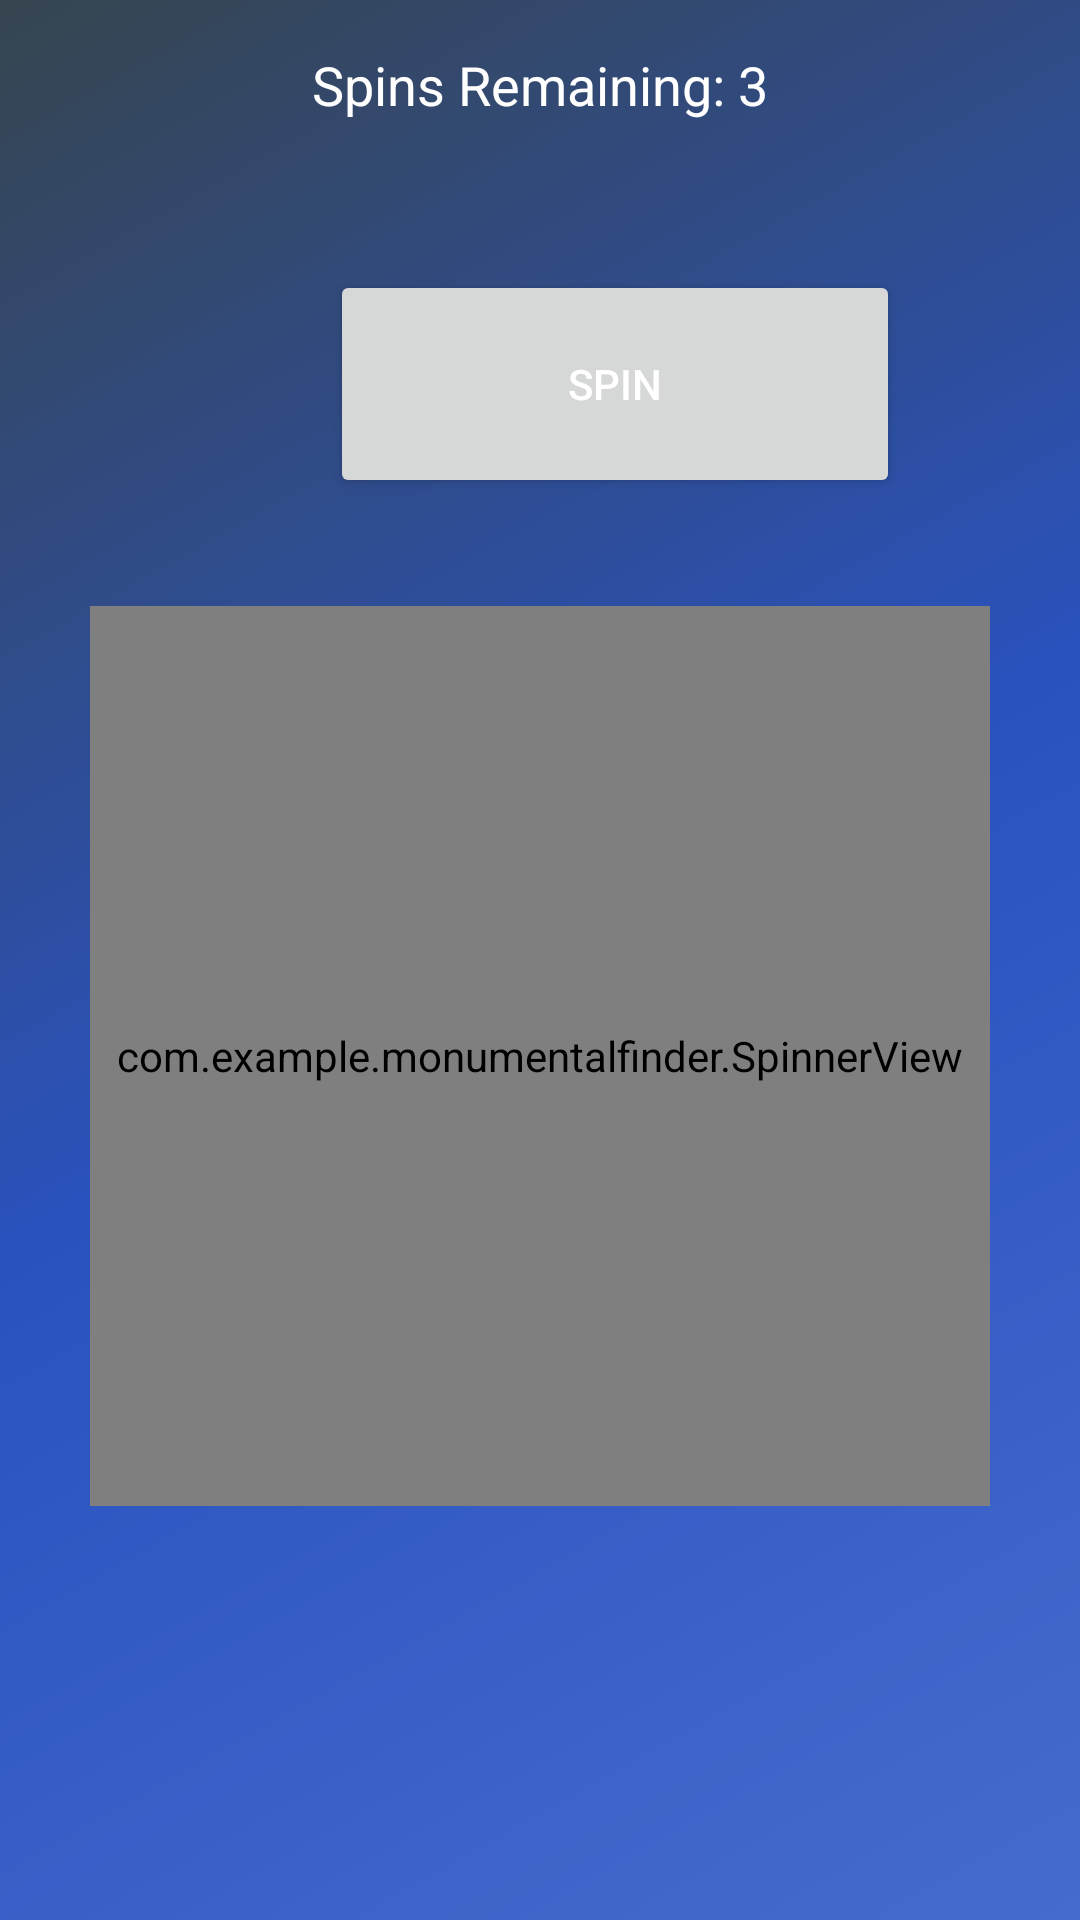

Layout XML and referenced resources for this Android screen:
<!-- AndroidManifest.xml: application theme Theme.MonumentalFinder -->
<!-- res/layout/fragment_wheel.xml -->
<?xml version="1.0" encoding="utf-8"?>
<FrameLayout xmlns:android="http://schemas.android.com/apk/res/android"
    xmlns:tools="http://schemas.android.com/tools"
    android:layout_width="match_parent"
    android:layout_height="match_parent"
    android:background="@drawable/background_colour"
    tools:context=".ui.wheel.WheelFragment">

    
    <TextView
        android:id="@+id/spinsRemainingText"
        android:layout_width="wrap_content"
        android:layout_height="wrap_content"
        android:layout_gravity="top|center_horizontal"
        android:layout_marginTop="16dp"
        android:textColor="@color/white"
        android:textSize="18sp"
        android:text="Spins Remaining: 3" />

    <Button
        android:id="@+id/spinButton"
        android:layout_width="190dp"
        android:layout_height="76dp"
        android:layout_marginTop="90dp"
        android:layout_marginLeft="110dp"
        android:text="Spin"
        android:textColor="#FFFFFF" />

    <com.example.monumentalfinder.SpinnerView
        android:id="@+id/spinnerView"
        android:layout_width="300dp"
        android:layout_height="300dp"
        android:layout_gravity="center"
        android:layout_marginTop="32dp" />

    <TextView
        android:id="@+id/resultText"
        android:layout_width="match_parent"
        android:layout_height="94dp"
        android:layout_gravity="bottom|center_horizontal"
        android:layout_marginBottom="16dp"
        android:text=""
        android:textAlignment="center"
        android:textColor="@color/white"
        android:textSize="18sp" />

</FrameLayout>
<!-- resources referenced by this layout -->
<resources>
  <color name="white">#FFFFFFFF</color>
  <!-- drawable background_colour (drawable) -->
  <shape xmlns:android="http://schemas.android.com/apk/res/android"
      android:shape="rectangle">
      <gradient
          android:angle="135"
          android:centerColor="#2a52be"
          android:endColor="#36454f"
          android:startColor="#446ccf"
          android:type="linear" />
  </shape>
  <style name="Theme.MonumentalFinder" parent="Theme.MaterialComponents.DayNight.DarkActionBar">
          
          <item name="colorPrimary">@color/purple_500</item>
          <item name="colorPrimaryVariant">@color/purple_700</item>
          <item name="colorOnPrimary">@color/white</item>
          
          <item name="colorSecondary">@color/teal_200</item>
          <item name="colorSecondaryVariant">@color/teal_700</item>
          <item name="colorOnSecondary">@color/black</item>
          
          <item name="android:statusBarColor">?attr/colorPrimaryVariant</item>
          
      </style>
  <color name="purple_500">#FF6200EE</color>
  <color name="purple_700">#FF3700B3</color>
  <color name="teal_200">#FF03DAC5</color>
  <color name="teal_700">#FF018786</color>
  <color name="black">#FF000000</color>
</resources>
